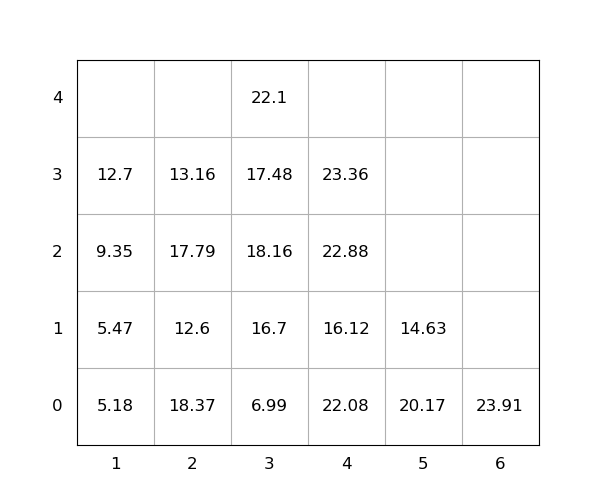

Source data for this figure (header and first rows):
idx, loc_x, loc_y, loc_z, weight, seq, emerg, reloc, size(ft)
1, 2, 0, 0, 18.37, 1, 0, 1.0, 20
2, 2, 0, 1, 12.6, 2, 0, 1.0, 20
3, 3, 0, 0, 6.99, 3, 0, 1.0, 20
4, 1, 0, 0, 5.18, 4, 0, 0, 20
5, 4, 0, 0, 22.08, 5, 0, 1.0, 20
6, 2, 0, 2, 17.79, 6, 0, 1.0, 20
7, 3, 0, 1, 16.7, 7, 0, 1.0, 20
8, 1, 0, 1, 5.47, 8, 0, 0, 20
9, 6, 0, 0, 23.91, 9, 0, 0, 20
10, 4, 0, 1, 16.12, 10, 0, 1.0, 20
11, 3, 0, 2, 18.16, 11, 0, 1.0, 20
12, 4, 0, 2, 22.88, 12, 0, 1.0, 20
13, 3, 0, 3, 17.48, 13, 0, 1.0, 20
14, 1, 0, 2, 9.35, 14, 0, 0, 20
15, 4, 0, 3, 23.36, 15, 0, 1.0, 20
16, 5, 0, 0, 20.17, 16, 0, 1.0, 20
17, 1, 0, 3, 12.7, 17, 0, 1.0, 20
18, 3, 0, 4, 22.1, 18, 0, 1.0, 20
19, 2, 0, 3, 13.16, 19, 0, 1.0, 20
20, 5, 0, 1, 14.63, 20, 0, 1.0, 20
